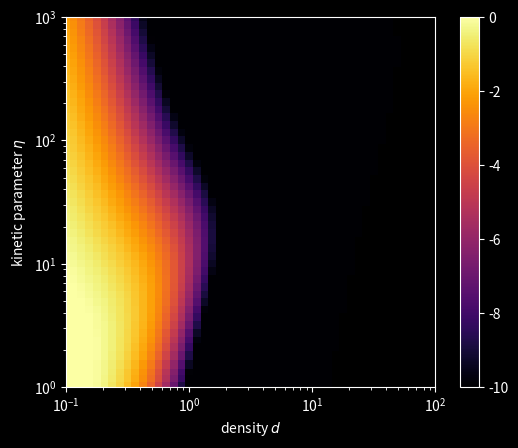

Write the Python code that produced this figure.
'''
Probability of unfixing
'''

# Reset command window display
import os
os.system('clear')

import numpy as np

import matplotlib.pyplot as plt

plt.style.use('dark_background')

# ═══ Parameters ═══════════════════════════════════════════════════════════

rho_Prims = 0.67
a = 20

ndpd = 16
l_dst = np.round(np.logspace(-1, 2, ndpd*3+1)*1000)/1000
l_eta = np.round(np.logspace(0, 3, ndpd*3+1)*10)/10

# ──────────────────────────────────────────────────────────────────────────

n_dst = len(l_dst)
n_eta = len(l_eta)

lmbd = round(1.612*a**1.044)

# ═══ Computation ══════════════════════════════════════════════════════════

pu = np.zeros((n_eta, n_dst))

for i, eta in enumerate(l_eta):

  for j, dst in enumerate(l_dst):

    n = dst*a**2/lmbd
    p = n/(n+eta)
    g = (p*(1-p))**n

    pu[i,j] = lmbd*rho_Prims*g/2

    # b = 1-(1-g)**lmbd


# ═══ Figure ═══════════════════════════════════════════════════════════════

fig, ax = plt.subplots(1,1)
cm = plt.cm.inferno

X, Y = np.meshgrid(l_dst, l_eta)

c = ax.pcolormesh(X, Y, np.log10(pu), cmap=cm, vmin=-10, vmax=0, rasterized=True)
fig.colorbar(c, ax=ax)

# ─── Plot settings

# Labels
ax.set_xlabel('density $d$')
ax.set_ylabel('kinetic parameter $\eta$')

# Axes limits
ax.set_xlim(np.min(l_dst), np.max(l_dst))
ax.set_ylim(np.min(l_eta), np.max(l_eta))

# Log scale
ax.set_xscale('log')
ax.set_yscale('log')

ax.set_box_aspect(1)

plt.show()